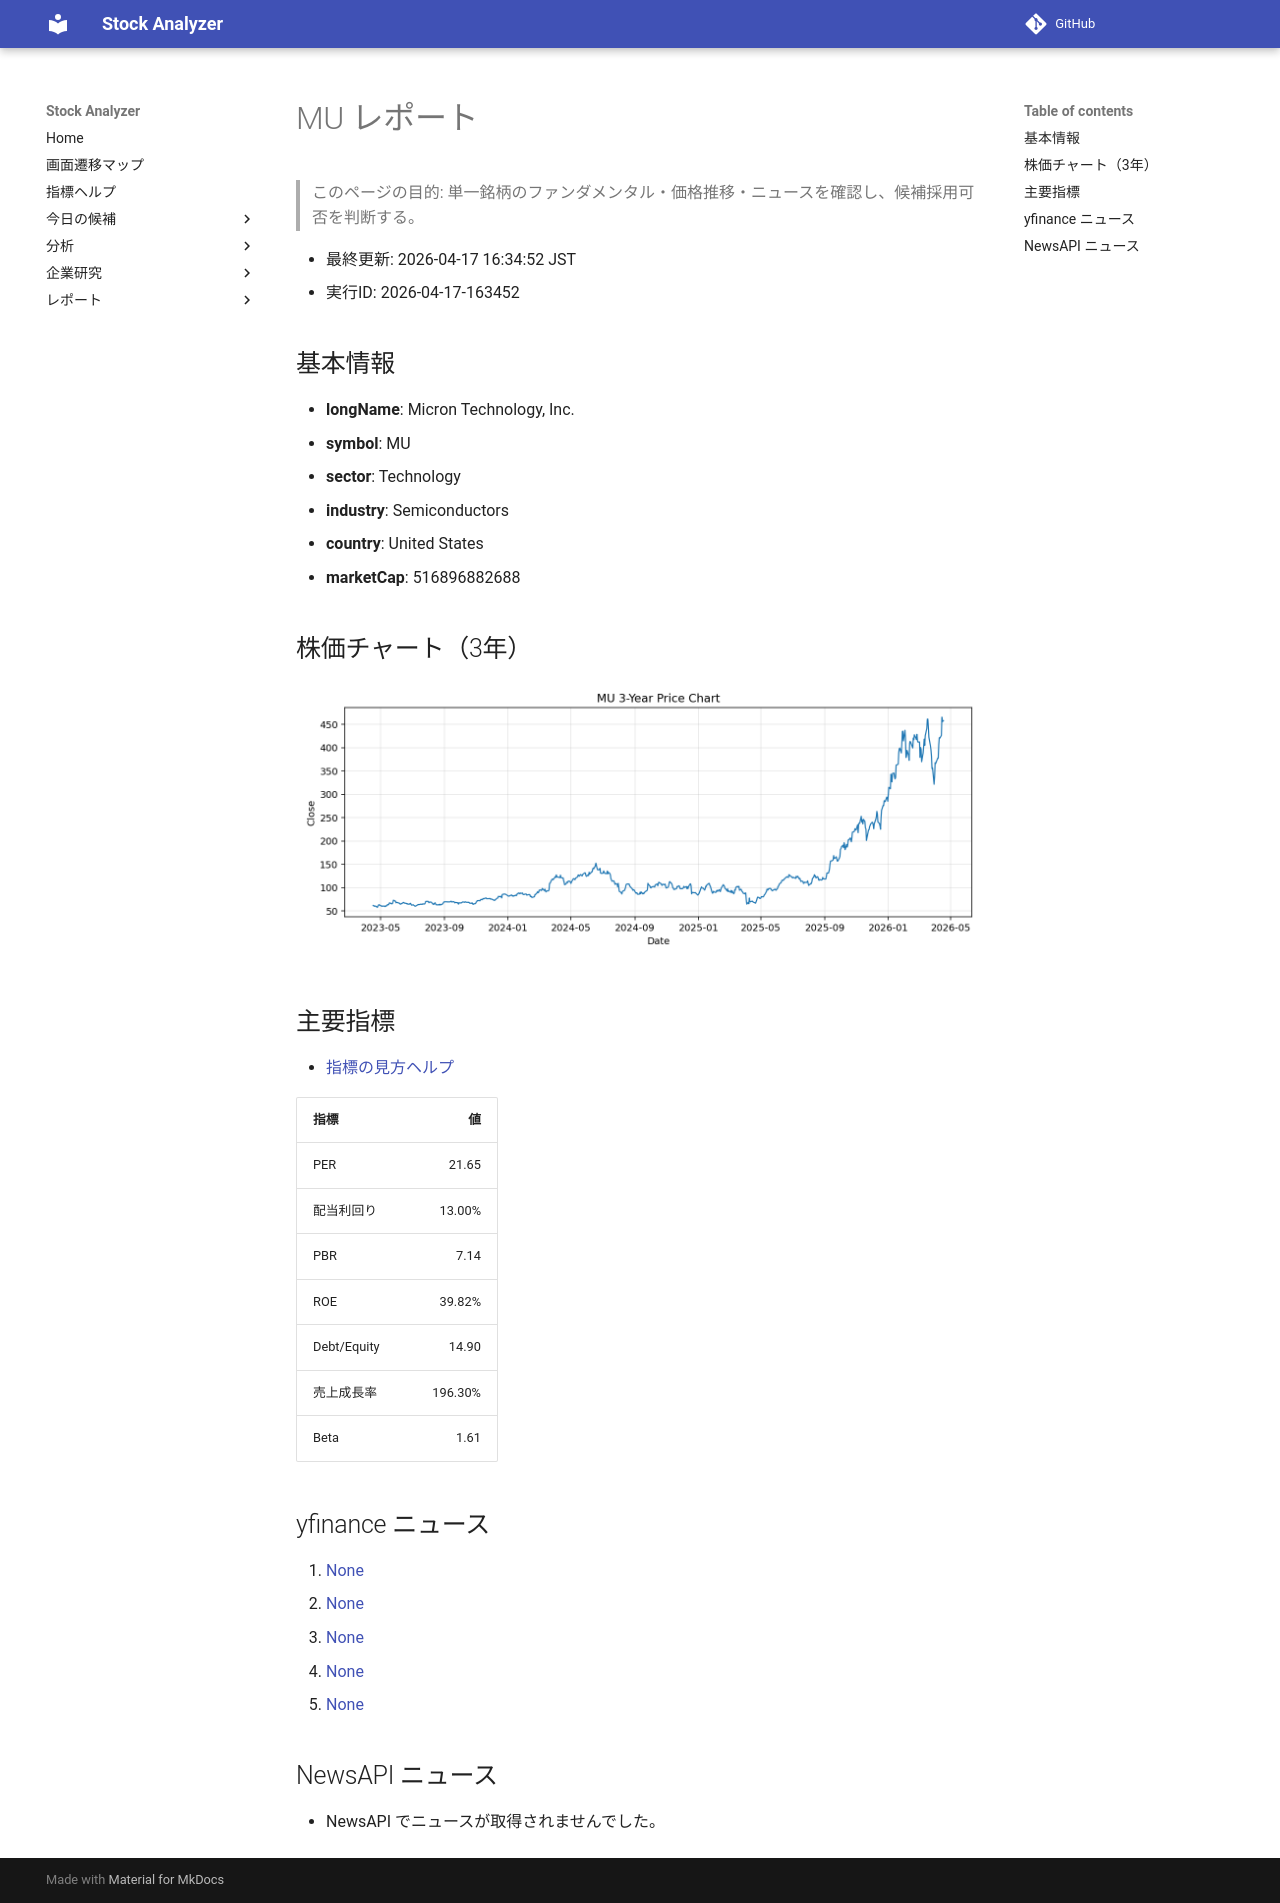

repository: Yumi-note/Making-APP · page: reports/2026-04-17/163452/MU/index.html · generator: mkdocs

# MU レポート

> このページの目的: 単一銘柄のファンダメンタル・価格推移・ニュースを確認し、候補採用可否を判断する。

- 最終更新: 2026-04-17 16:34:52 JST
- 実行ID: 2026-04-17-163452

## 基本情報

- **longName**: Micron Technology, Inc.
- **symbol**: MU
- **sector**: Technology
- **industry**: Semiconductors
- **country**: United States
- **marketCap**: 516896882688

## 株価チャート（3年）

![MU 3-year price chart](MU_3y.png)

## 主要指標

- [指標の見方ヘルプ](../../../../indicators.md)

| 指標 | 値 |
|---|---:|
| PER | 21.65 |
| 配当利回り | 13.00% |
| PBR | 7.14 |
| ROE | 39.82% |
| Debt/Equity | 14.90 |
| 売上成長率 | 196.30% |
| Beta | 1.61 |

## yfinance ニュース

1. [None](None)
2. [None](None)
3. [None](None)
4. [None](None)
5. [None](None)

## NewsAPI ニュース

- NewsAPI でニュースが取得されませんでした。
